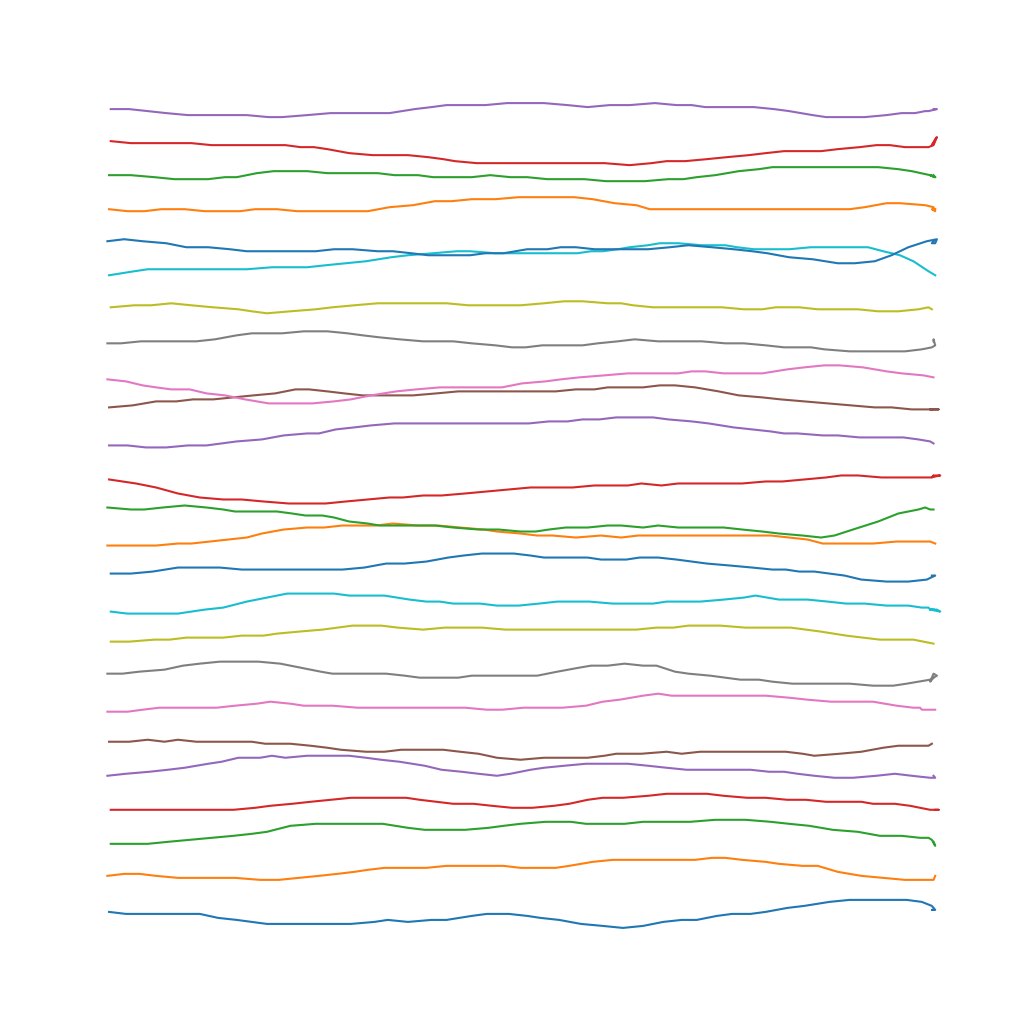

Write Python code to recreate this figure.
import numpy as np
import matplotlib.pyplot as plt

sqrt3 = np.sqrt(3)
sqrt5 = np.sqrt(5)

def wind_mouse(start_x, start_y, dest_x, dest_y, G_0=9, W_0=3, M_0=15, D_0=12, move_mouse=lambda x,y: None):
    '''
    WindMouse algorithm. Calls the move_mouse kwarg with each new step.
    Released under the terms of the GPLv3 license.
    G_0 - magnitude of the gravitational fornce
    W_0 - magnitude of the wind force fluctuations
    M_0 - maximum step size (velocity clip threshold)
    D_0 - distance where wind behavior changes from random to damped
    '''
    current_x,current_y = start_x,start_y
    v_x = v_y = W_x = W_y = 0
    while (dist:=np.hypot(dest_x-start_x,dest_y-start_y)) >= 1:
        W_mag = min(W_0, dist)
        if dist >= D_0:
            W_x = W_x/sqrt3 + (2*np.random.random()-1)*W_mag/sqrt5
            W_y = W_y/sqrt3 + (2*np.random.random()-1)*W_mag/sqrt5
        else:
            W_x /= sqrt3
            W_y /= sqrt3
            if M_0 < 3:
                M_0 = np.random.random()*3 + 3
            else:
                M_0 /= sqrt5
        v_x += W_x + G_0*(dest_x-start_x)/dist
        v_y += W_y + G_0*(dest_y-start_y)/dist
        v_mag = np.hypot(v_x, v_y)
        if v_mag > M_0:
            v_clip = M_0/2 + np.random.random()*M_0/2
            v_x = (v_x/v_mag) * v_clip
            v_y = (v_y/v_mag) * v_clip
        start_x += v_x
        start_y += v_y
        move_x = int(np.round(start_x))
        move_y = int(np.round(start_y))
        if current_x != move_x or current_y != move_y:
            #This should wait for the mouse polling interval
            move_mouse(current_x:=move_x,current_y:=move_y)
    return current_x,current_y

fig = plt.figure(figsize=[13,13])
plt.axis('off')
for y in np.linspace(-200,200,25):
    points = []
    wind_mouse(0,y,500,y,move_mouse=lambda x,y: points.append([x,y]))
    points = np.asarray(points)
    plt.plot(*points.T)
plt.xlim(-50,550)
plt.ylim(-250,250)